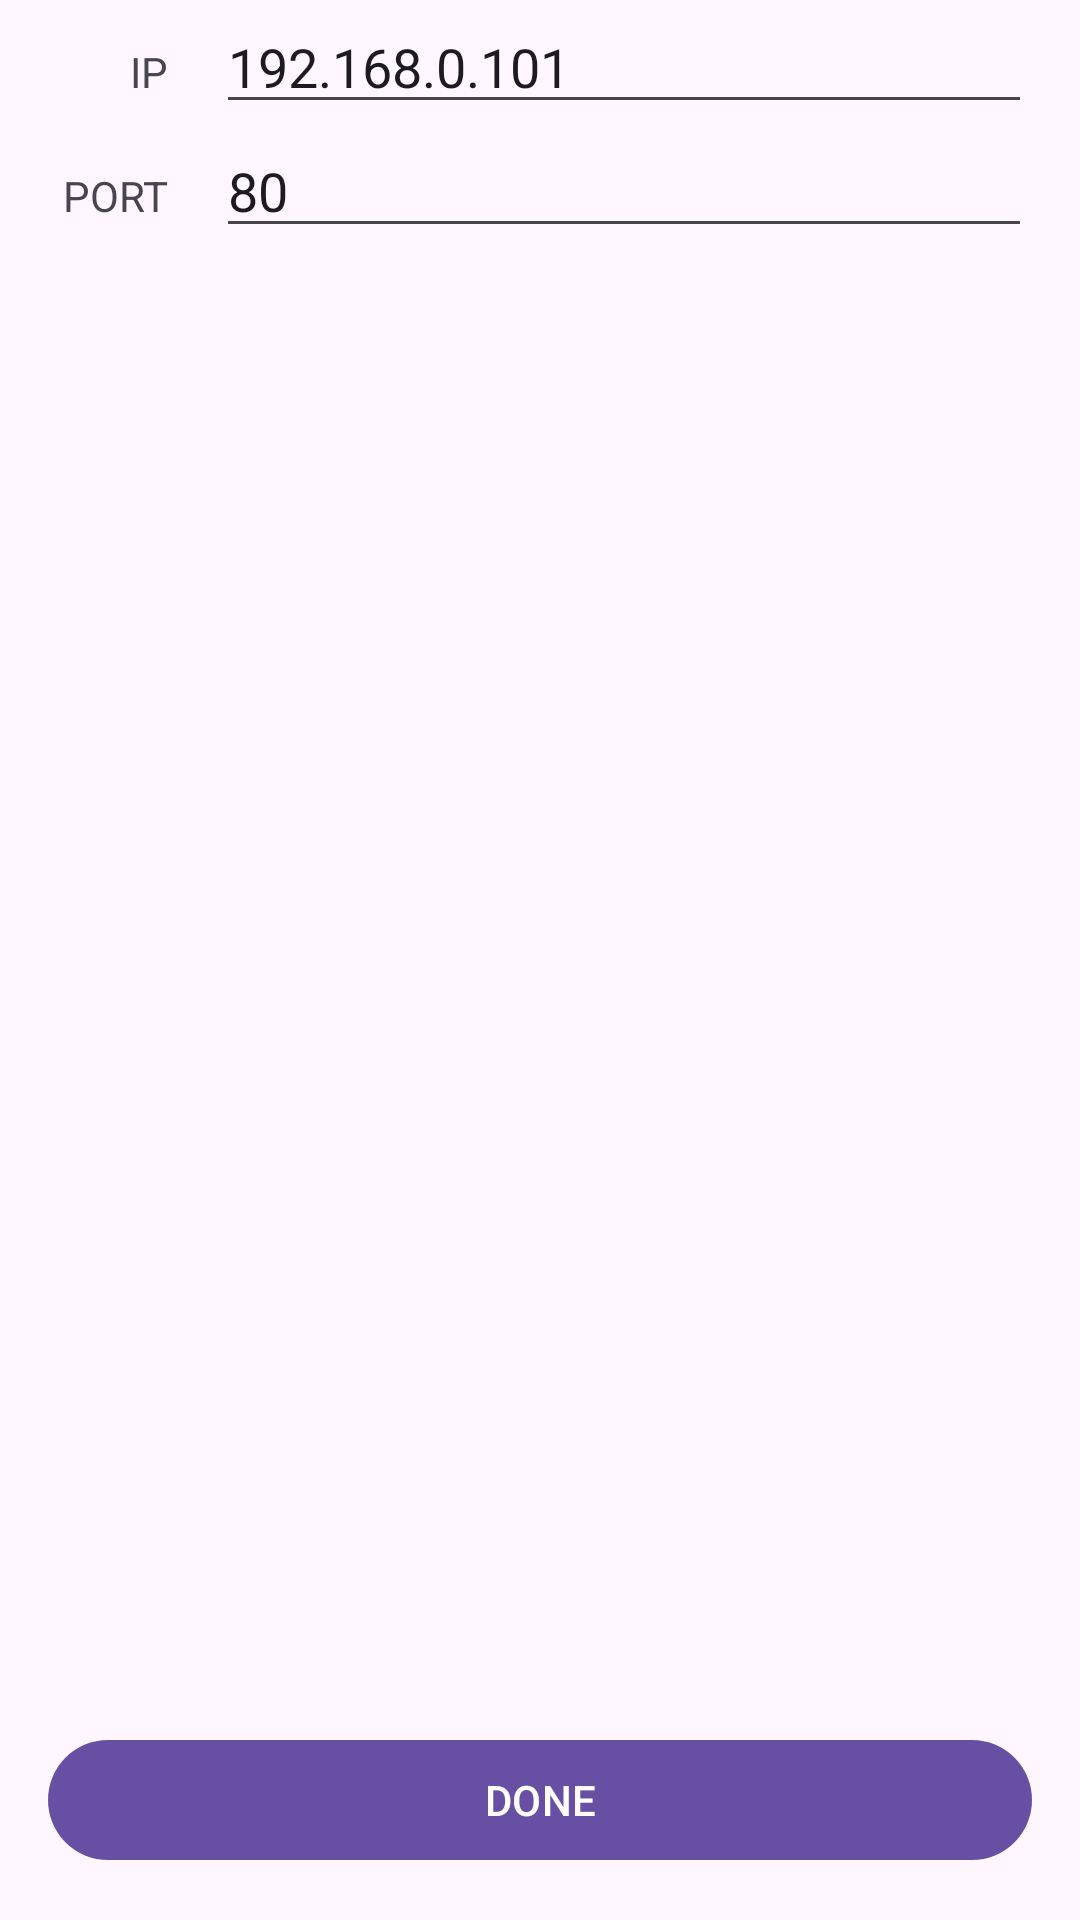

Produce the Android XML layout that renders to this screen, including the resource entries it uses.
<!-- AndroidManifest.xml: application theme AppTheme -->
<!-- res/layout/activity_setting.xml -->
<RelativeLayout xmlns:android="http://schemas.android.com/apk/res/android"
    xmlns:tools="http://schemas.android.com/tools"
    android:layout_width="match_parent"
    android:layout_height="match_parent"
    android:paddingBottom="@dimen/activity_vertical_margin"
    tools:context="com.example.client.myapplication.SettingActivity">

    
        
        
        
        
        

        

    <LinearLayout
        android:layout_width="match_parent"
        android:layout_height="wrap_content"
        android:orientation="vertical">

        <LinearLayout
            android:layout_width="match_parent"
            android:layout_height="wrap_content">
            <TextView
                android:layout_width="40dp"
                android:layout_height="wrap_content"
                android:text="IP"
                android:layout_marginLeft="16dp"
                android:gravity="right"
                />
            <EditText
                android:id="@+id/ip_edit"
                android:layout_width="match_parent"
                android:layout_height="wrap_content"
                android:layout_marginLeft="16dp"
                android:layout_marginRight="16dp"
                android:hint="ip"
                android:text="192.168.0.101" />
        </LinearLayout>

        <LinearLayout
            android:layout_width="match_parent"
            android:layout_height="wrap_content">
            <TextView
                android:layout_width="40dp"
                android:layout_height="wrap_content"
                android:text="PORT"
                android:layout_marginLeft="16dp"
                android:gravity="right"
                />
            <EditText
                android:id="@+id/port_edit"
                android:layout_width="match_parent"
                android:layout_height="wrap_content"
                android:layout_below="@id/ip_edit"
                android:layout_marginLeft="16dp"

                android:layout_marginRight="16dp"
                android:hint="port"
                android:text="80" />
        </LinearLayout>

    </LinearLayout>

    <Button
        android:id="@+id/button_done"
        android:layout_width="match_parent"
        android:layout_height="wrap_content"
        android:layout_alignParentBottom="true"
        android:layout_marginLeft="16dp"
        android:layout_marginRight="16dp"
        android:text="DONE" />

</RelativeLayout>
<!-- resources referenced by this layout -->
<resources>
  <dimen name="activity_vertical_margin">16dp</dimen>
  <style name="AppTheme" parent="Theme.Material3.Light.NoActionBar">
          <item name="colorPrimary">@color/md_theme_light_primary</item>
          <item name="colorOnPrimary">@color/md_theme_light_onPrimary</item>
          <item name="colorPrimaryContainer">@color/md_theme_light_primaryContainer</item>
          <item name="colorOnPrimaryContainer">@color/md_theme_light_onPrimaryContainer</item>
          <item name="colorSecondary">@color/md_theme_light_secondary</item>
          <item name="colorOnSecondary">@color/md_theme_light_onSecondary</item>
          <item name="colorSecondaryContainer">@color/md_theme_light_secondaryContainer</item>
          <item name="colorOnSecondaryContainer">@color/md_theme_light_onSecondaryContainer</item>
          <item name="colorTertiary">@color/md_theme_light_tertiary</item>
          <item name="colorOnTertiary">@color/md_theme_light_onTertiary</item>
          <item name="colorTertiaryContainer">@color/md_theme_light_tertiaryContainer</item>
          <item name="colorOnTertiaryContainer">@color/md_theme_light_onTertiaryContainer</item>
          <item name="colorError">@color/md_theme_light_error</item>
          <item name="colorOnError">@color/md_theme_light_onError</item>
          <item name="colorErrorContainer">@color/md_theme_light_errorContainer</item>
          <item name="colorOnErrorContainer">@color/md_theme_light_onErrorContainer</item>
          <item name="colorOutline">@color/md_theme_light_outline</item>
          <item name="android:colorBackground">@color/md_theme_light_background</item>
          <item name="colorOnBackground">@color/md_theme_light_onBackground</item>
          <item name="colorSurface">@color/md_theme_light_surface</item>
          <item name="colorOnSurface">@color/md_theme_light_onSurface</item>
          <item name="colorSurfaceVariant">@color/md_theme_light_surfaceVariant</item>
          <item name="colorOnSurfaceVariant">@color/md_theme_light_onSurfaceVariant</item>
          <item name="colorSurfaceInverse">@color/md_theme_light_inverseSurface</item>
          <item name="colorOnSurfaceInverse">@color/md_theme_light_inverseOnSurface</item>
          <item name="colorPrimaryInverse">@color/md_theme_light_inversePrimary</item>
      </style>
</resources>
